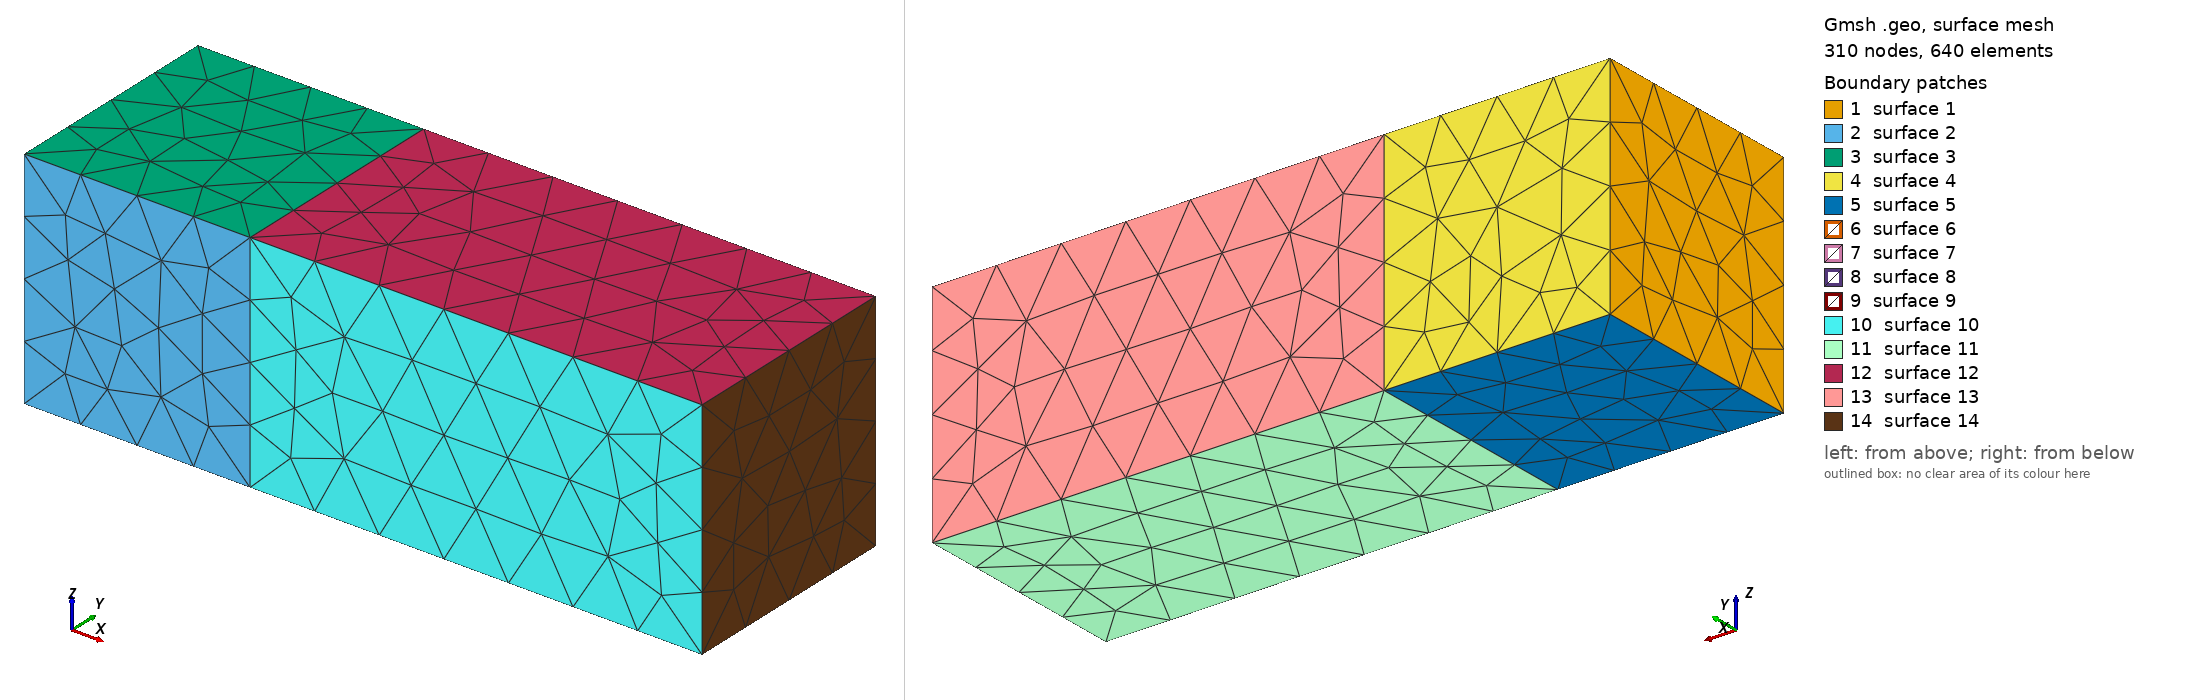

Gmsh geometry script, surface-meshed: 310 nodes, 640 surface elements. Boundary patches (legend numbers): 1 surface 1, 2 surface 2, 3 surface 3, 4 surface 4, 5 surface 5, 6 surface 6, 7 surface 7, 8 surface 8, 9 surface 9, 10 surface 10, 11 surface 11, 12 surface 12, 13 surface 13, 14 surface 14. Left view from above one corner, right view from below the opposite corner. The script declares no physical surfaces, so the legend lists its geometric surfaces. The drawing asked Gmsh for element sizes between 1% and 20% of the model's largest extent; the script's own settings can give other sizes.

=== compsolid2.geo (drawn) ===
SetFactory("OpenCASCADE");

//Mesh.Algorithm = 6;
Mesh.CharacteristicLengthMin = 0.1;
Mesh.CharacteristicLengthMax = 0.1;

DefineConstant[
  sph = {0, Choices{0,1}, Name "Make sphere a single volume"}
  xx = {2.2, Min -1, Max 5, Step 0.01, Name "Sphere position"}
  rr = {0.5, Min 0.1, Max 3, Step 0.01, Name "Sphere radius"}
];


Block(1) = {0,0,0, 2,2,2};
Sphere(2) = {xx, 1, 1, rr};
Block(3) = {2,0,0, 4,2,2};

f() = BooleanFragments { Volume{1}; Delete; }{ Volume{2,3}; Delete; };

If(sph)
  BooleanUnion { Volume{f[1]}; Delete; }{ Volume{f[{2:#f()-2}]}; Delete; }
EndIf
